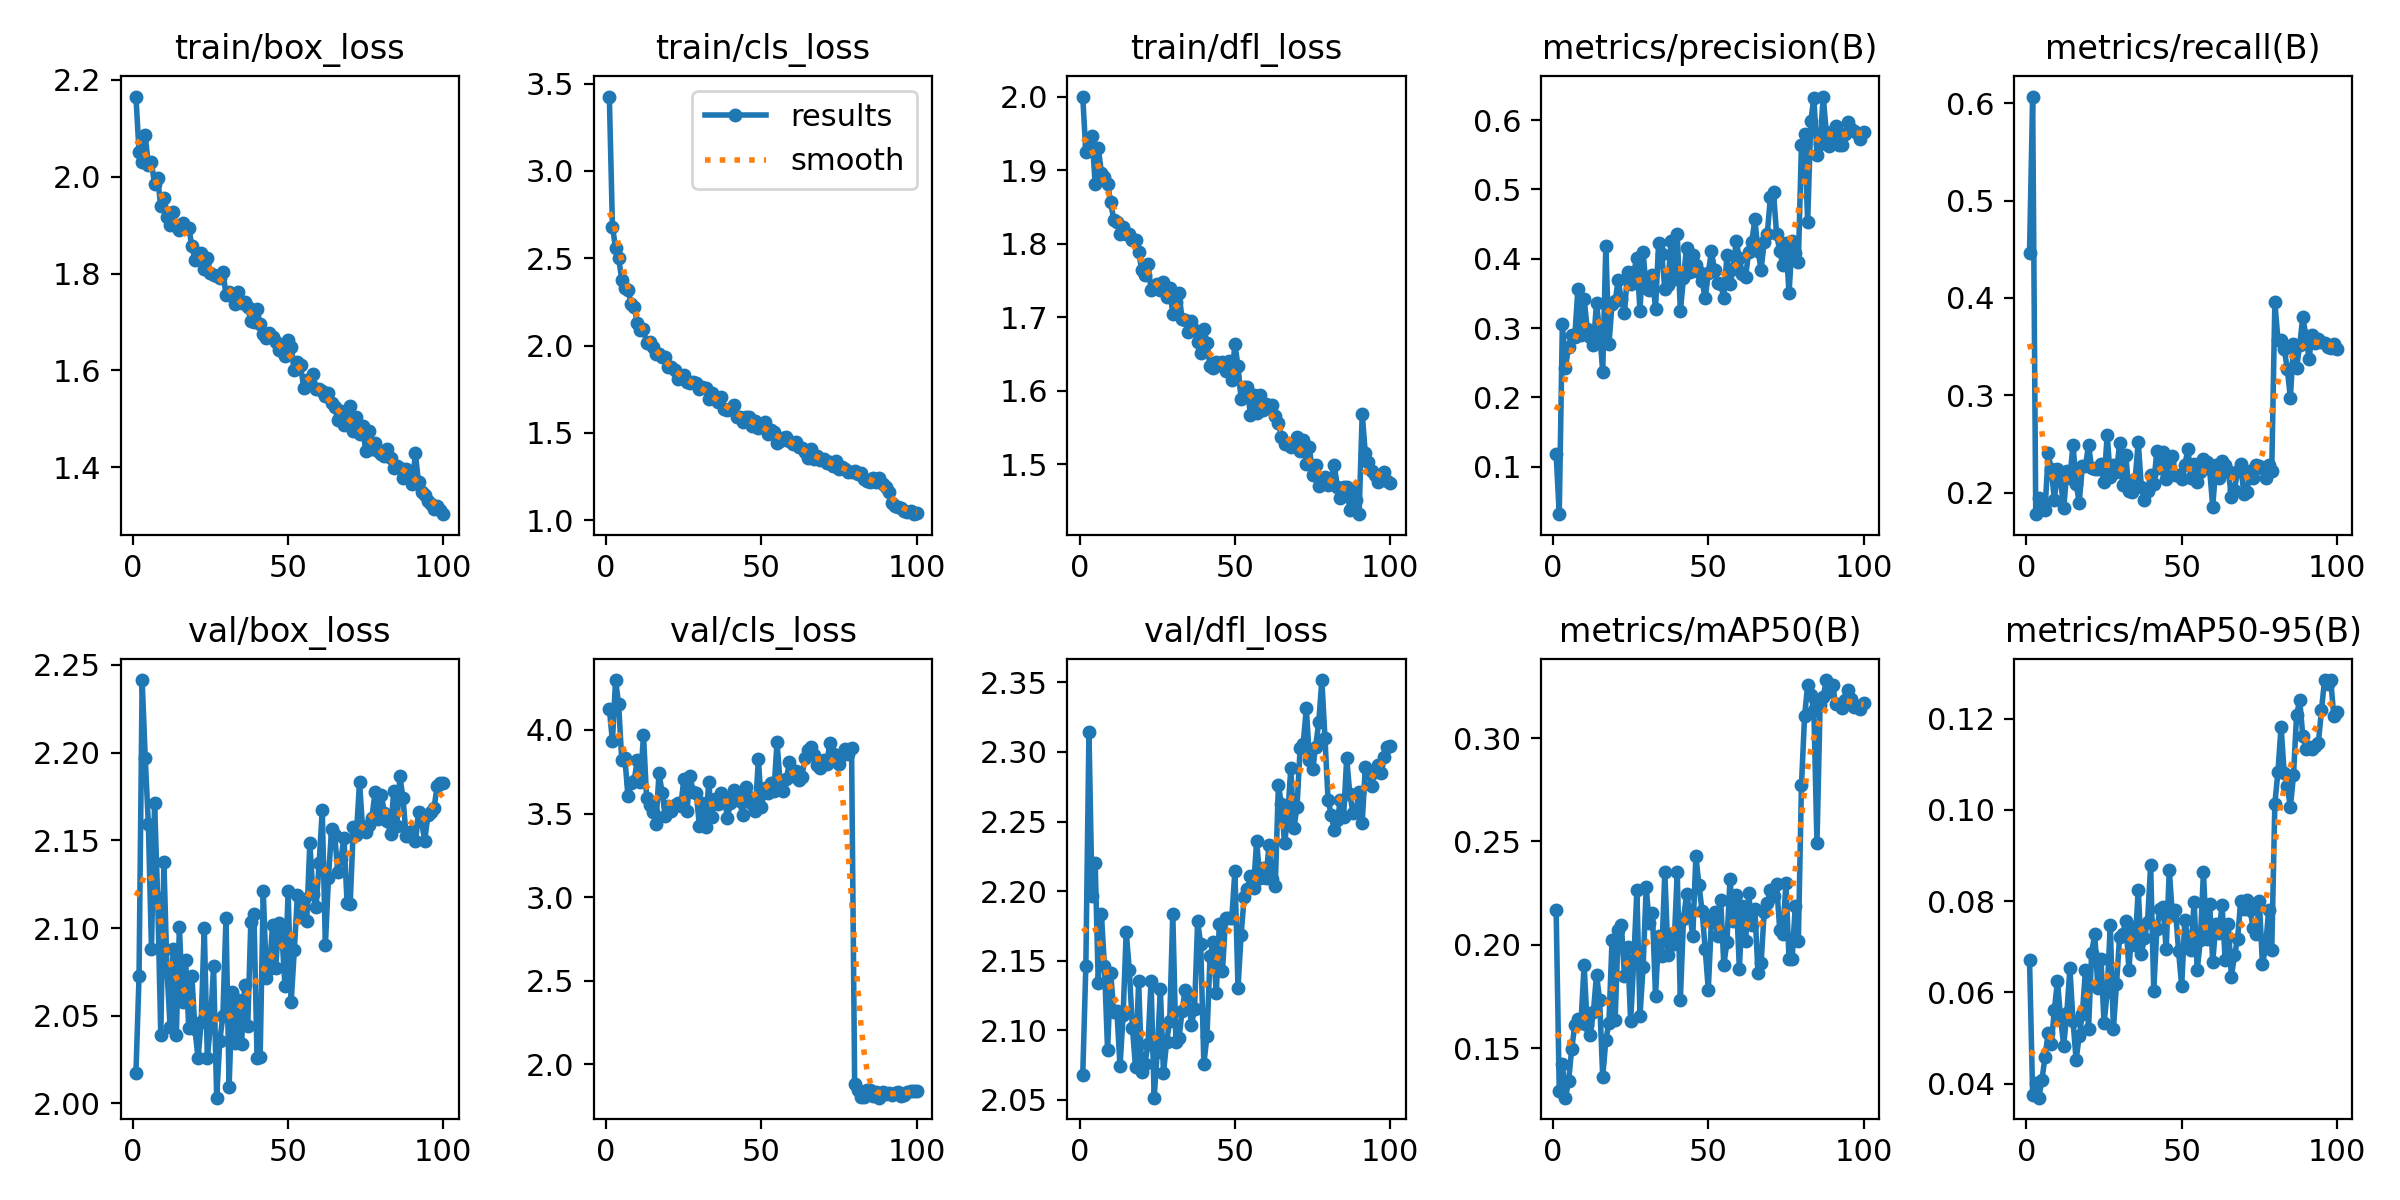

Data behind this chart, as committed beside it:
epoch, time, train/box_loss, train/cls_loss, train/dfl_loss, metrics/precision(B), metrics/recall(B), metrics/mAP50(B), metrics/mAP50-95(B), val/box_loss, val/cls_loss, val/dfl_loss, lr/pg0, lr/pg1, lr/pg2
1, 436.4, 2.165, 3.426, 2, 0.1186, 0.4466, 0.217, 0.06703, 2.017, 4.127, 2.068, 0.0002968, 0.0002968, 0.0002968
2, 912.8, 2.051, 2.681, 1.924, 0.03164, 0.6068, 0.1293, 0.0375, 2.073, 3.933, 2.146, 0.0005939, 0.0005939, 0.0005939
3, 1411, 2.031, 2.559, 1.932, 0.3065, 0.178, 0.1424, 0.04013, 2.241, 4.299, 2.315, 0.0008849, 0.0008849, 0.0008849
4, 2148, 2.085, 2.499, 1.946, 0.2429, 0.1944, 0.126, 0.03694, 2.197, 4.154, 2.196, 0.000882, 0.000882, 0.000882
5, 2989, 2.024, 2.377, 1.881, 0.273, 0.1889, 0.1339, 0.0409, 2.159, 3.818, 2.22, 0.000873, 0.000873, 0.000873
6, 3406, 2.029, 2.331, 1.931, 0.29, 0.1825, 0.1494, 0.04591, 2.088, 3.833, 2.134, 0.000864, 0.000864, 0.000864
7, 3814, 1.984, 2.321, 1.897, 0.2867, 0.2404, 0.1609, 0.05113, 2.171, 3.602, 2.184, 0.000855, 0.000855, 0.000855
8, 4216, 1.997, 2.24, 1.89, 0.3562, 0.224, 0.1638, 0.04877, 2.117, 3.683, 2.146, 0.000846, 0.000846, 0.000846
9, 4562, 1.939, 2.221, 1.881, 0.2903, 0.1929, 0.162, 0.05616, 2.039, 3.697, 2.086, 0.000837, 0.000837, 0.000837
10, 4894, 1.956, 2.131, 1.857, 0.3424, 0.224, 0.1903, 0.06256, 2.137, 3.821, 2.141, 0.000828, 0.000828, 0.000828
11, 5230, 1.917, 2.092, 1.832, 0.2992, 0.2122, 0.1611, 0.05434, 2.076, 3.687, 2.113, 0.000819, 0.000819, 0.000819
12, 5565, 1.899, 2.092, 1.829, 0.2866, 0.184, 0.1565, 0.04835, 2.044, 3.969, 2.114, 0.00081, 0.00081, 0.00081
13, 5988, 1.927, 2.014, 1.813, 0.2752, 0.2225, 0.1675, 0.05542, 2.088, 3.594, 2.074, 0.000801, 0.000801, 0.000801
14, 6465, 1.897, 2.02, 1.823, 0.3364, 0.2151, 0.1855, 0.06527, 2.039, 3.55, 2.111, 0.000792, 0.000792, 0.000792
15, 6815, 1.89, 1.993, 1.813, 0.2933, 0.2493, 0.1734, 0.05374, 2.101, 3.509, 2.171, 0.000783, 0.000783, 0.000783
16, 8388, 1.904, 1.955, 1.813, 0.2372, 0.2095, 0.136, 0.04524, 2.058, 3.438, 2.143, 0.000774, 0.000774, 0.000774
17, 8747, 1.893, 1.95, 1.805, 0.419, 0.1899, 0.1537, 0.05043, 2.082, 3.742, 2.102, 0.000765, 0.000765, 0.000765
18, 9094, 1.895, 1.937, 1.805, 0.2764, 0.227, 0.1623, 0.05521, 2.043, 3.623, 2.074, 0.000756, 0.000756, 0.000756
19, 9439, 1.858, 1.932, 1.789, 0.3348, 0.227, 0.2022, 0.06491, 2.073, 3.487, 2.135, 0.000747, 0.000747, 0.000747
20, 9836, 1.829, 1.875, 1.764, 0.339, 0.2493, 0.1634, 0.0519, 2.042, 3.547, 2.07, 0.000738, 0.000738, 0.000738
21, 10544, 1.833, 1.878, 1.757, 0.3687, 0.2255, 0.2071, 0.06872, 2.026, 3.512, 2.076, 0.000729, 0.000729, 0.000729
22, 11547, 1.842, 1.861, 1.773, 0.3415, 0.224, 0.2098, 0.07278, 2.046, 3.55, 2.09, 0.00072, 0.00072, 0.00072
23, 12572, 1.81, 1.809, 1.737, 0.3217, 0.224, 0.185, 0.06098, 2.1, 3.561, 2.135, 0.000711, 0.000711, 0.000711
24, 13185, 1.833, 1.827, 1.74, 0.3806, 0.23, 0.1988, 0.0673, 2.026, 3.544, 2.052, 0.000702, 0.000702, 0.000702
25, 13728, 1.801, 1.829, 1.745, 0.3642, 0.2107, 0.1629, 0.05328, 2.045, 3.705, 2.085, 0.000693, 0.000693, 0.000693
26, 14248, 1.796, 1.793, 1.737, 0.3802, 0.2594, 0.1926, 0.06002, 2.078, 3.516, 2.129, 0.000684, 0.000684, 0.000684
27, 14920, 1.796, 1.787, 1.748, 0.4015, 0.2166, 0.2263, 0.07486, 2.003, 3.722, 2.069, 0.000675, 0.000675, 0.000675
28, 15954, 1.791, 1.791, 1.727, 0.3244, 0.2285, 0.1655, 0.05192, 2.036, 3.627, 2.092, 0.000666, 0.000666, 0.000666
29, 16972, 1.804, 1.788, 1.739, 0.4095, 0.2211, 0.1892, 0.0618, 2.05, 3.62, 2.106, 0.000657, 0.000657, 0.000657
30, 17877, 1.757, 1.752, 1.704, 0.3574, 0.2507, 0.2277, 0.07218, 2.106, 3.426, 2.184, 0.000648, 0.000648, 0.000648
31, 18749, 1.762, 1.765, 1.72, 0.3549, 0.2077, 0.2103, 0.07289, 2.009, 3.561, 2.092, 0.000639, 0.000639, 0.000639
32, 19311, 1.754, 1.755, 1.732, 0.3758, 0.2385, 0.2155, 0.07562, 2.064, 3.417, 2.094, 0.00063, 0.00063, 0.00063
33, 19909, 1.738, 1.694, 1.698, 0.3279, 0.2018, 0.1754, 0.06499, 2.035, 3.686, 2.114, 0.000621, 0.000621, 0.000621
34, 20968, 1.762, 1.727, 1.697, 0.4224, 0.2003, 0.2044, 0.07428, 2.059, 3.48, 2.129, 0.000612, 0.000612, 0.000612
35, 21965, 1.74, 1.694, 1.68, 0.4071, 0.2137, 0.1946, 0.0704, 2.034, 3.588, 2.125, 0.000603, 0.000603, 0.000603
36, 22703, 1.741, 1.678, 1.694, 0.3566, 0.2522, 0.2354, 0.08254, 2.067, 3.56, 2.104, 0.000594, 0.000594, 0.000594
37, 23515, 1.731, 1.706, 1.683, 0.3626, 0.2062, 0.1953, 0.06849, 2.044, 3.625, 2.115, 0.000585, 0.000585, 0.000585
38, 24441, 1.702, 1.638, 1.667, 0.4251, 0.1929, 0.2052, 0.07183, 2.103, 3.599, 2.178, 0.000576, 0.000576, 0.000576
39, 25291, 1.7, 1.629, 1.652, 0.3707, 0.2018, 0.2004, 0.07553, 2.108, 3.475, 2.162, 0.000567, 0.000567, 0.000567
40, 26235, 1.726, 1.638, 1.684, 0.4356, 0.2181, 0.2351, 0.08788, 2.026, 3.56, 2.076, 0.000558, 0.000558, 0.000558
41, 27352, 1.695, 1.658, 1.665, 0.324, 0.2092, 0.1733, 0.06042, 2.027, 3.643, 2.096, 0.000549, 0.000549, 0.000549
42, 28503, 1.675, 1.589, 1.633, 0.3721, 0.2433, 0.2123, 0.07391, 2.121, 3.617, 2.153, 0.00054, 0.00054, 0.00054
43, 29480, 1.667, 1.594, 1.631, 0.4162, 0.2255, 0.2243, 0.07819, 2.072, 3.572, 2.163, 0.000531, 0.000531, 0.000531
44, 29845, 1.678, 1.561, 1.638, 0.381, 0.2418, 0.216, 0.07876, 2.077, 3.489, 2.127, 0.000522, 0.000522, 0.000522
45, 30251, 1.668, 1.593, 1.635, 0.4054, 0.2137, 0.204, 0.06942, 2.102, 3.66, 2.177, 0.000513, 0.000513, 0.000513
46, 31001, 1.658, 1.589, 1.639, 0.3914, 0.2314, 0.2429, 0.0869, 2.077, 3.596, 2.143, 0.000504, 0.000504, 0.000504
47, 31701, 1.642, 1.541, 1.627, 0.3802, 0.2376, 0.2287, 0.07695, 2.103, 3.559, 2.181, 0.000495, 0.000495, 0.000495
48, 32443, 1.642, 1.568, 1.64, 0.3683, 0.2181, 0.2163, 0.07808, 2.096, 3.515, 2.181, 0.000486, 0.000486, 0.000486
49, 33181, 1.631, 1.529, 1.615, 0.3427, 0.2181, 0.1979, 0.06901, 2.067, 3.826, 2.181, 0.000477, 0.000477, 0.000477
50, 33818, 1.663, 1.547, 1.664, 0.3793, 0.2137, 0.1782, 0.06138, 2.121, 3.536, 2.214, 0.000468, 0.000468, 0.000468
51, 34498, 1.648, 1.56, 1.633, 0.4105, 0.2285, 0.2119, 0.07586, 2.058, 3.65, 2.13, 0.000459, 0.000459, 0.000459
52, 34896, 1.601, 1.495, 1.589, 0.3838, 0.2448, 0.216, 0.07169, 2.087, 3.624, 2.169, 0.00045, 0.00045, 0.00045
53, 35252, 1.618, 1.514, 1.605, 0.3651, 0.2151, 0.204, 0.06935, 2.119, 3.684, 2.196, 0.000441, 0.000441, 0.000441
54, 38326, 1.612, 1.504, 1.605, 0.3641, 0.2294, 0.2215, 0.07989, 2.106, 3.632, 2.202, 0.000432, 0.000432, 0.000432
55, 39341, 1.565, 1.444, 1.567, 0.3431, 0.2107, 0.1902, 0.0649, 2.116, 3.926, 2.211, 0.000423, 0.000423, 0.000423
56, 40384, 1.58, 1.454, 1.594, 0.4048, 0.2211, 0.2012, 0.07138, 2.104, 3.686, 2.202, 0.000414, 0.000414, 0.000414
57, 41240, 1.573, 1.47, 1.57, 0.3632, 0.2344, 0.232, 0.08636, 2.149, 3.634, 2.236, 0.0004051, 0.0004051, 0.0004051
58, 41848, 1.592, 1.478, 1.594, 0.3856, 0.2314, 0.2114, 0.07167, 2.119, 3.705, 2.209, 0.0003961, 0.0003961, 0.0003961
59, 42623, 1.562, 1.455, 1.573, 0.4254, 0.224, 0.224, 0.07947, 2.112, 3.806, 2.217, 0.0003871, 0.0003871, 0.0003871
60, 43335, 1.561, 1.438, 1.582, 0.4005, 0.1855, 0.1884, 0.06669, 2.137, 3.724, 2.21, 0.0003781, 0.0003781, 0.0003781
... 40 more rows
